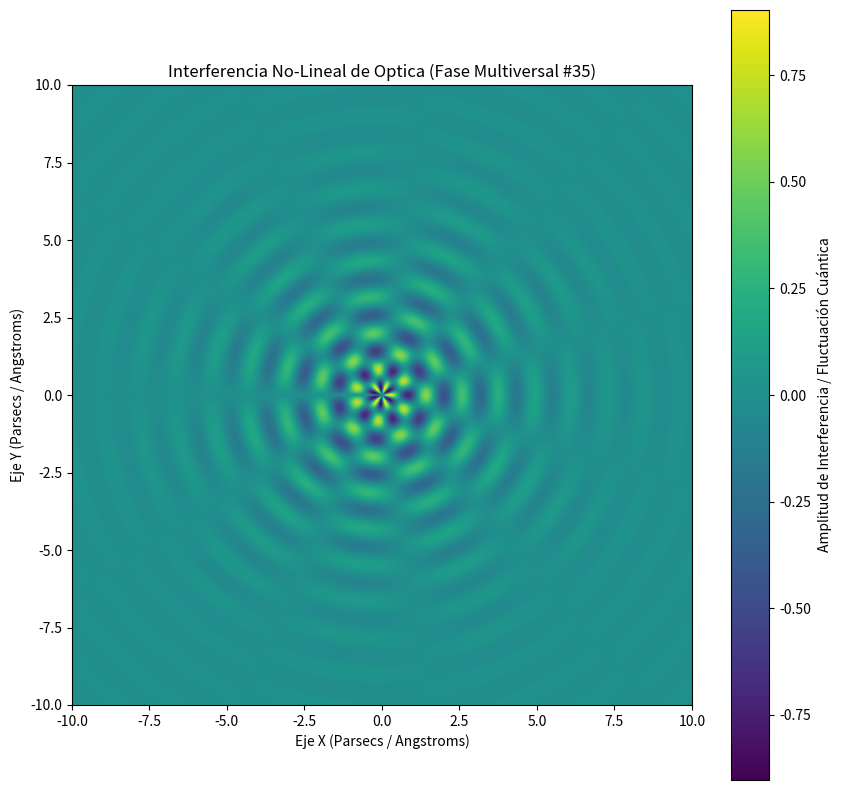

This chart was generated by the following Python code:
%matplotlib inline
# Simulación Multiversal: Optica - Variante 35
import numpy as np
import matplotlib.pyplot as plt

# Parámetros Físicos No-Lineales
omega_1 = 5.371
omega_2 = 5.505
lambda_decay = 0.394
phase_shift = 0.152

x = np.linspace(-10, 10, 800)
y = np.linspace(-10, 10, 800)
X, Y = np.meshgrid(x, y)

# Dinámica de Fluidos / Campos Tensor-Escalares (Fase Multiversal)
R = np.sqrt(X**2 + Y**2) + 1e-5
Z = (np.sin(omega_1 * R + phase_shift) * np.cos(omega_2 * np.arctan2(Y, X))) * np.exp(-lambda_decay * R)

plt.figure(figsize=(10, 10))
plt.imshow(Z, cmap='viridis', extent=[-10, 10, -10, 10], origin='lower')
plt.colorbar(label='Amplitud de Interferencia / Fluctuación Cuántica')
plt.title(r'Interferencia No-Lineal de Optica (Fase Multiversal #35)')
plt.xlabel('Eje X (Parsecs / Angstroms)')
plt.ylabel('Eje Y (Parsecs / Angstroms)')
plt.show()
